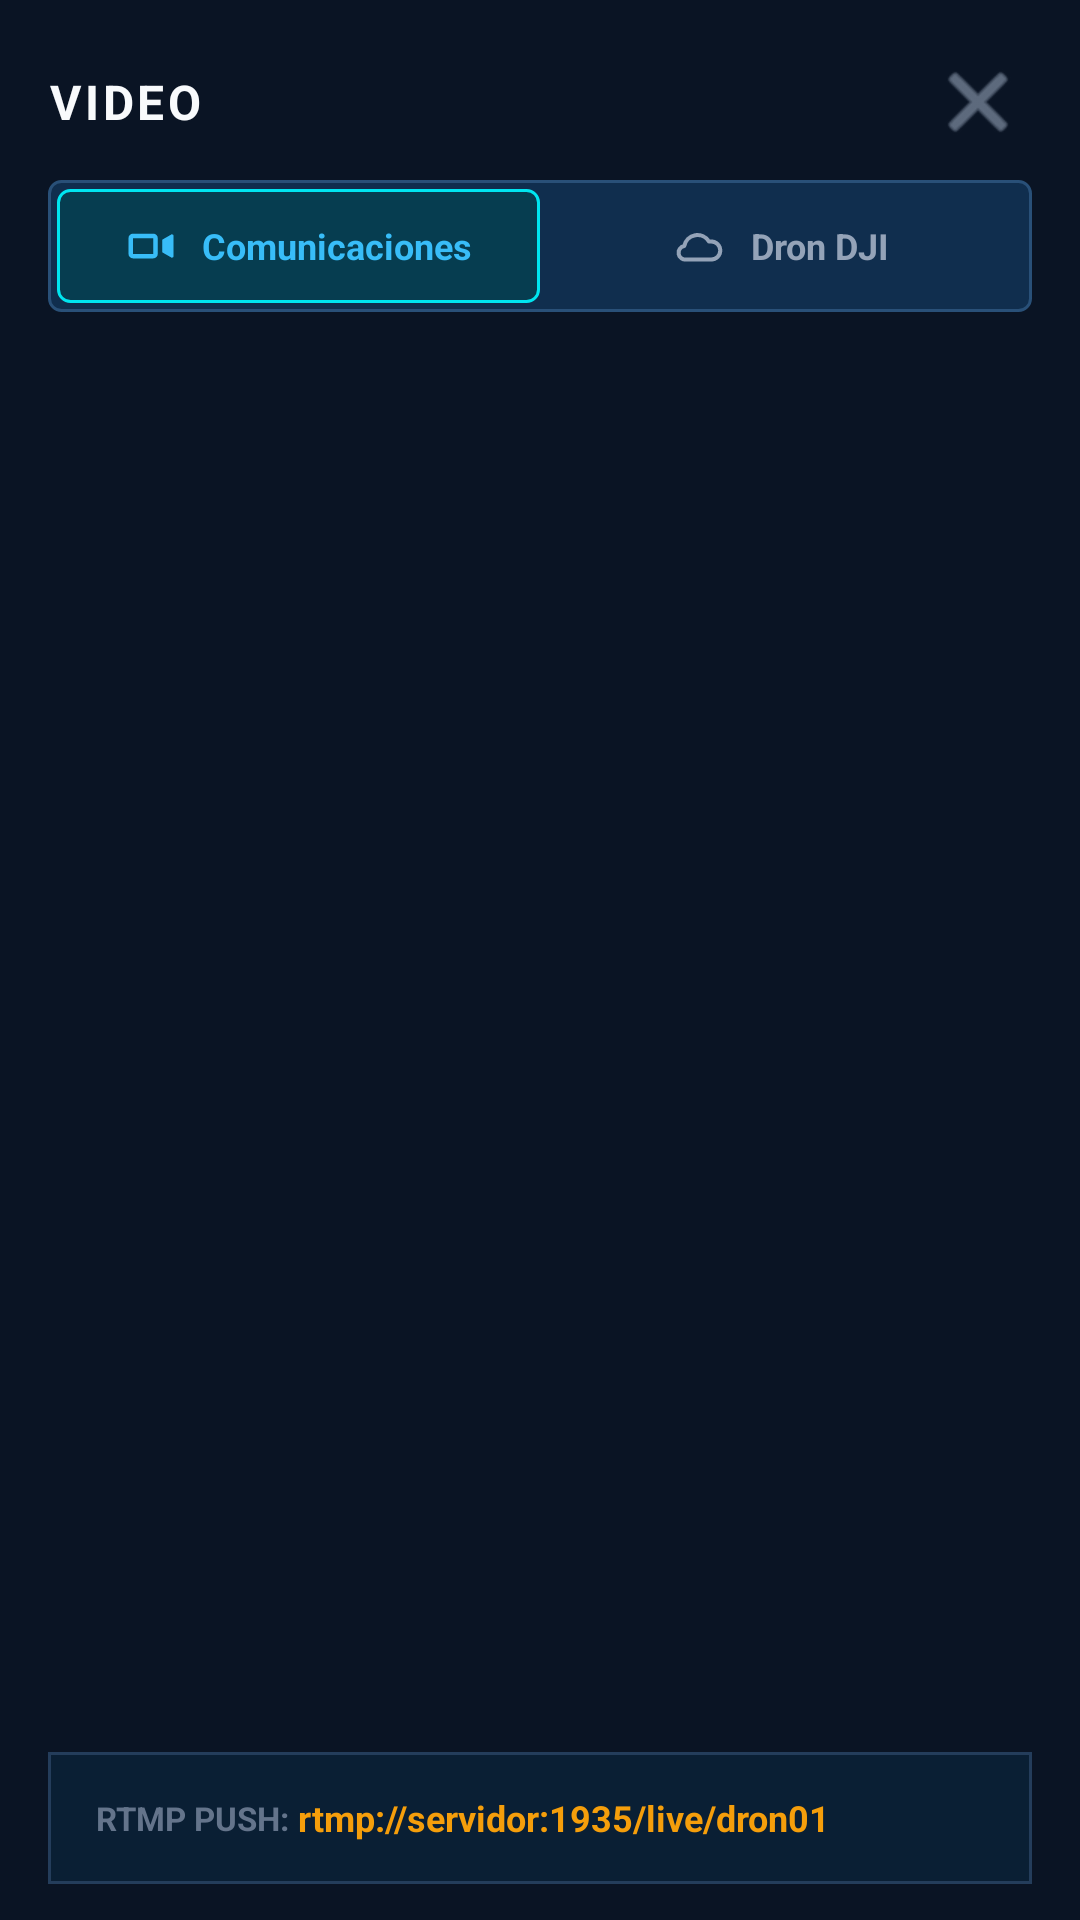

Produce the Android XML layout that renders to this screen, including the resource entries it uses.
<!-- AndroidManifest.xml: application theme Theme.AppCompat.NoActionBar -->
<!-- res/layout/dialog_video_streams.xml -->
<?xml version="1.0" encoding="utf-8"?>
<LinearLayout xmlns:android="http://schemas.android.com/apk/res/android"
    android:layout_width="match_parent"
    android:layout_height="match_parent"
    android:orientation="vertical"
    android:background="#0A1424"
    android:paddingHorizontal="16dp"
    android:paddingTop="12dp"
    android:paddingBottom="12dp">

    
    <RelativeLayout
        android:layout_width="match_parent"
        android:layout_height="44dp"
        android:gravity="center_vertical">

        <TextView
            android:id="@+id/tvVideoTitle"
            android:layout_width="wrap_content"
            android:layout_height="wrap_content"
            android:layout_centerVertical="true"
            android:layout_alignParentStart="true"
            android:text="VIDEO"
            android:textColor="#F8FAFC"
            android:textSize="16sp"
            android:textStyle="bold"
            android:letterSpacing="0.08"/>

        <ImageButton
            android:id="@+id/btnCloseVideoModal"
            android:layout_width="36dp"
            android:layout_height="36dp"
            android:layout_alignParentEnd="true"
            android:layout_centerVertical="true"
            android:background="?attr/selectableItemBackgroundBorderless"
            android:src="@android:drawable/ic_menu_close_clear_cancel"
            android:tint="#94A3B8"
            android:contentDescription="Cerrar modal de video"/>
    </RelativeLayout>

    
    <LinearLayout
        android:layout_width="match_parent"
        android:layout_height="44dp"
        android:layout_marginTop="4dp"
        android:background="@drawable/bg_map_drawer_action"
        android:orientation="horizontal"
        android:padding="3dp">

        <LinearLayout
            android:id="@+id/tabComunicaciones"
            android:layout_width="0dp"
            android:layout_height="match_parent"
            android:layout_weight="1"
            android:gravity="center"
            android:orientation="horizontal"
            android:background="@drawable/bg_map_drawer_action_selected"
            android:clickable="true"
            android:focusable="true">

            <ImageView
                android:id="@+id/ivTabComunicacionesIcon"
                android:layout_width="18dp"
                android:layout_height="18dp"
                android:src="@drawable/ic_stream_camera_on"
                android:tint="#38BDF8"
                android:layout_marginEnd="8dp"
                android:contentDescription="Icono Comunicaciones"/>

            <TextView
                android:id="@+id/tvTabComunicacionesText"
                android:layout_width="wrap_content"
                android:layout_height="wrap_content"
                android:text="Comunicaciones"
                android:textColor="#38BDF8"
                android:textSize="12sp"
                android:textStyle="bold"/>
        </LinearLayout>

        <LinearLayout
            android:id="@+id/tabDron"
            android:layout_width="0dp"
            android:layout_height="match_parent"
            android:layout_weight="1"
            android:gravity="center"
            android:orientation="horizontal"
            android:background="@null"
            android:clickable="true"
            android:focusable="true">

            <ImageView
                android:id="@+id/ivTabDronIcon"
                android:layout_width="18dp"
                android:layout_height="18dp"
                android:src="@drawable/ic_cloud"
                android:tint="#94A3B8"
                android:layout_marginEnd="8dp"
                android:contentDescription="Icono Dron"/>

            <TextView
                android:id="@+id/tvTabDronText"
                android:layout_width="wrap_content"
                android:layout_height="wrap_content"
                android:text="Dron DJI"
                android:textColor="#94A3B8"
                android:textSize="12sp"
                android:textStyle="bold"/>
        </LinearLayout>
    </LinearLayout>

    
    <androidx.recyclerview.widget.RecyclerView
        android:id="@+id/rvCameraGrid"
        android:layout_width="match_parent"
        android:layout_height="0dp"
        android:layout_weight="1"
        android:layout_marginTop="10dp"
        android:clipToPadding="false"
        android:scrollbars="vertical"/>

    
    <LinearLayout
        android:id="@+id/cardRtmpUrl"
        android:layout_width="match_parent"
        android:layout_height="44dp"
        android:layout_marginTop="8dp"
        android:orientation="horizontal"
        android:gravity="center_vertical"
        android:background="@drawable/bg_map_drawer"
        android:paddingHorizontal="16dp"
        android:clickable="true"
        android:focusable="true">

        <TextView
            android:layout_width="wrap_content"
            android:layout_height="wrap_content"
            android:text="RTMP PUSH: "
            android:textColor="#64748B"
            android:textSize="11sp"
            android:textStyle="bold"/>

        <TextView
            android:id="@+id/tvRtmpUrl"
            android:layout_width="wrap_content"
            android:layout_height="wrap_content"
            android:text="rtmp://servidor:1935/live/dron01"
            android:textColor="#F59E0B"
            android:textSize="12sp"
            android:textStyle="bold"
            android:maxLines="1"
            android:ellipsize="end"/>
    </LinearLayout>

</LinearLayout>
<!-- resources referenced by this layout -->
<resources>
  <!-- drawable bg_map_drawer (drawable) -->
  <?xml version="1.0" encoding="utf-8"?>
  <shape xmlns:android="http://schemas.android.com/apk/res/android" android:shape="rectangle">
      <solid android:color="#F20A2035" />
      <stroke android:width="1dp" android:color="#243D5B" />
  </shape>
  <!-- drawable bg_map_drawer_action (drawable) -->
  <?xml version="1.0" encoding="utf-8"?>
  <selector xmlns:android="http://schemas.android.com/apk/res/android">
      <item android:state_selected="true" android:drawable="@drawable/bg_map_drawer_action_selected" />
      <item android:state_pressed="true">
          <shape android:shape="rectangle"><corners android:radius="4dp"/><solid android:color="#1B496D"/><stroke android:width="1dp" android:color="#36D9F0"/></shape>
      </item>
      <item>
          <shape android:shape="rectangle"><corners android:radius="4dp"/><solid android:color="#102E4E"/><stroke android:width="1dp" android:color="#295078"/></shape>
      </item>
  </selector>
  <!-- drawable bg_map_drawer_action_selected (drawable) -->
  <?xml version="1.0" encoding="utf-8"?>
  <shape xmlns:android="http://schemas.android.com/apk/res/android" android:shape="rectangle">
      <corners android:radius="4dp"/><solid android:color="#063D50"/><stroke android:width="1dp" android:color="#00E5F0"/>
  </shape>
  <!-- drawable ic_cloud (drawable) -->
  <vector xmlns:android="http://schemas.android.com/apk/res/android" android:width="18dp" android:height="18dp" android:viewportWidth="24" android:viewportHeight="24"><path android:fillColor="@android:color/transparent" android:strokeColor="#F3C84B" android:strokeWidth="1.8" android:strokeLineCap="round" android:strokeLineJoin="round" android:pathData="M6,18h11a4,4 0,0 0,0,-8h-1a6,6 0,0 0,-11,2a3,3 0,0 0,1,6z"/></vector>
  <!-- drawable ic_stream_camera_on (drawable) -->
  <?xml version="1.0" encoding="utf-8"?>
  <vector xmlns:android="http://schemas.android.com/apk/res/android"
      android:width="24dp"
      android:height="24dp"
      android:viewportWidth="24"
      android:viewportHeight="24">
      <path
          android:fillColor="#FFFFFFFF"
          android:pathData="M4,6.5C2.9,6.5 2,7.4 2,8.5V15.5C2,16.6 2.9,17.5 4,17.5H13C14.1,17.5 15,16.6 15,15.5V8.5C15,7.4 14.1,6.5 13,6.5H4ZM4,8.5H13V15.5H4V8.5ZM17,9.2L21,6.9C21.45,6.64 22,6.96 22,7.48V16.52C22,17.04 21.45,17.36 21,17.1L17,14.8V9.2Z" />
  </vector>
</resources>
